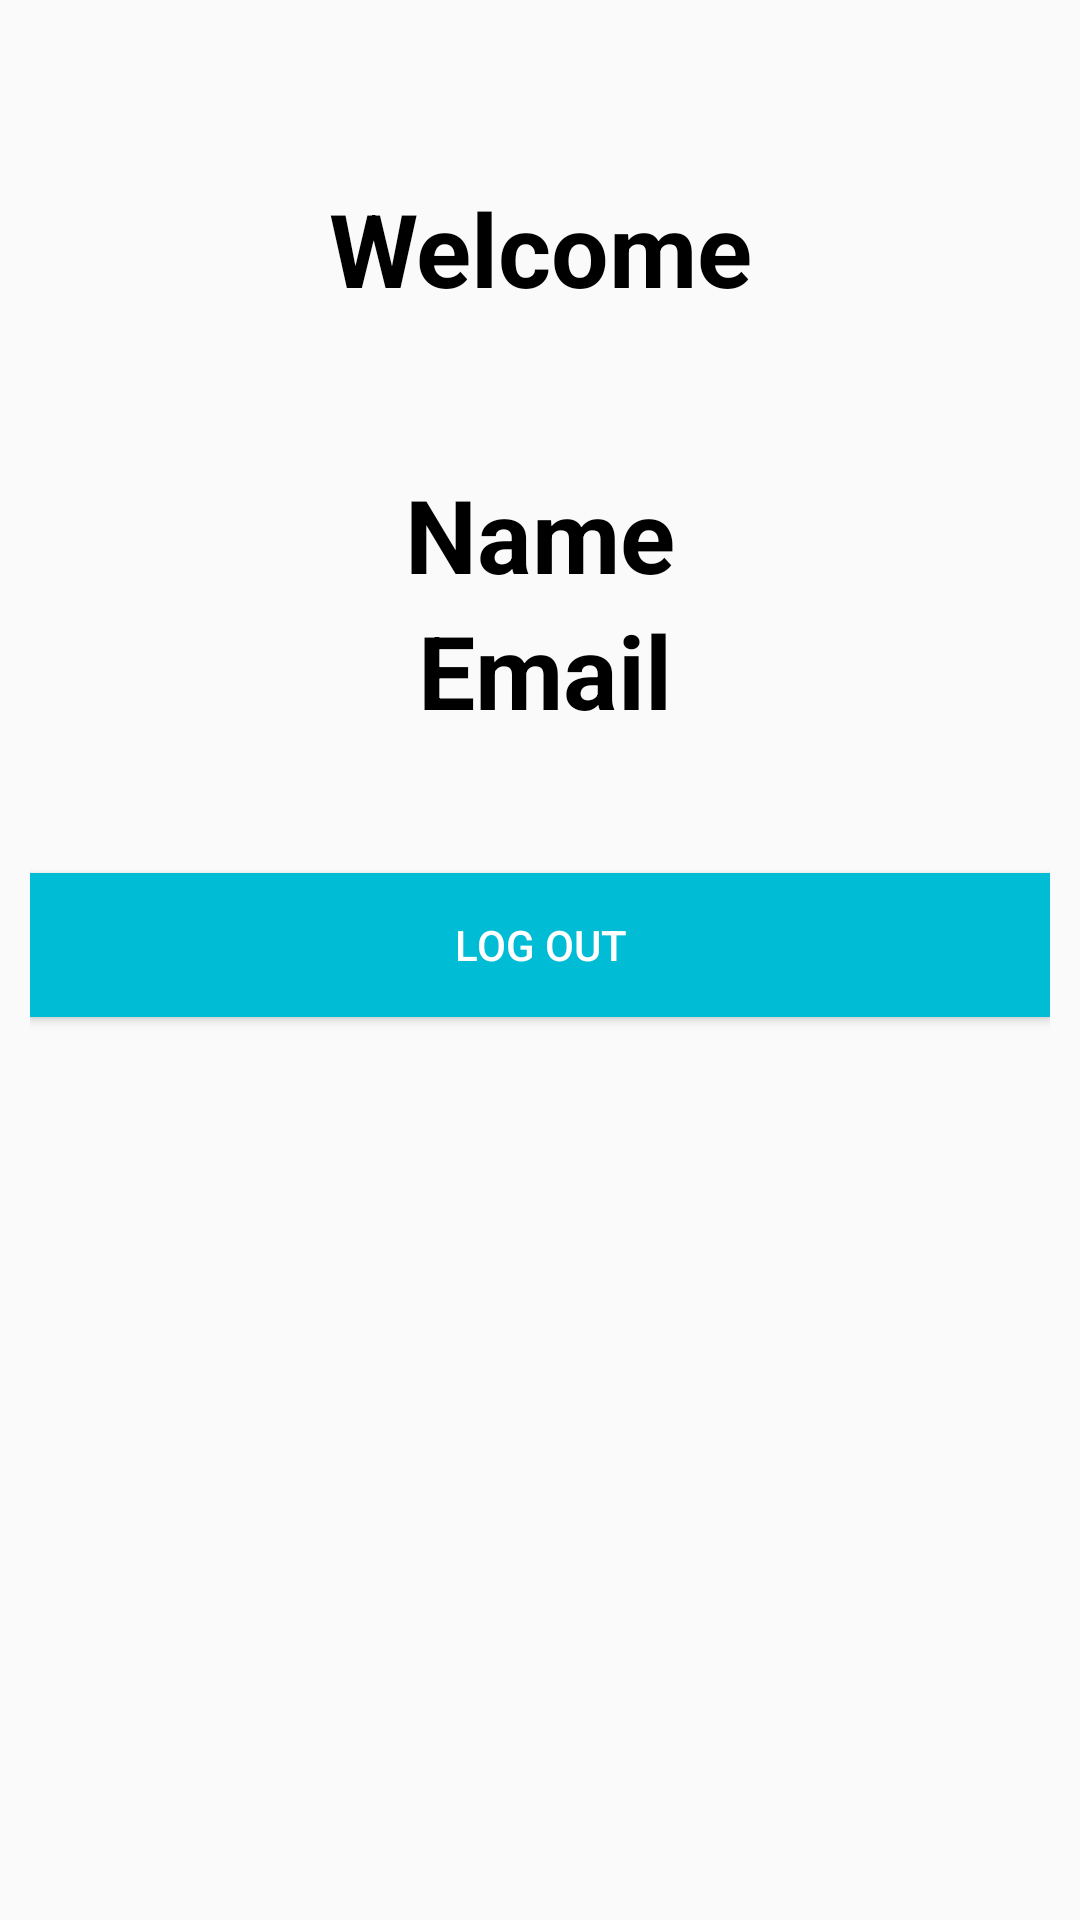

Write the Android layout XML for this screen, with the resource values it uses.
<!-- AndroidManifest.xml: application theme Theme.PYOP -->
<!-- res/layout/activity_home.xml -->
<?xml version="1.0" encoding="utf-8"?>
<RelativeLayout xmlns:android="http://schemas.android.com/apk/res/android"
    xmlns:app="http://schemas.android.com/apk/res-auto"
    xmlns:tools="http://schemas.android.com/tools"
    android:layout_width="match_parent"
    android:layout_height="match_parent"
    android:padding="10dp"
    tools:context=".HomeActivity">

    <TextView
        android:id="@+id/wel"
        android:layout_width="match_parent"
        android:layout_height="wrap_content"
        android:layout_alignParentStart="true"
        android:layout_alignParentEnd="true"
        android:layout_centerHorizontal="true"
        android:layout_marginTop="50dp"
        android:gravity="center"
        android:text="Welcome"
        android:textColor="#000000"
        android:textSize="34sp"
        android:textStyle="bold" />

    <TextView
        android:id="@+id/name"
        android:layout_width="match_parent"
        android:layout_height="wrap_content"
        android:layout_below="@id/wel"
        android:layout_alignParentStart="true"
        android:layout_alignParentEnd="true"
        android:layout_centerHorizontal="true"
        android:layout_marginTop="50dp"
        android:gravity="center"
        android:text="Name"
        android:textColor="#000000"
        android:textSize="34sp"
        android:textStyle="bold" />

    <TextView
        android:id="@+id/email"
        android:layout_width="match_parent"
        android:layout_height="wrap_content"
        android:layout_below="@id/name"
        android:layout_alignParentStart="true"
        android:layout_alignParentEnd="true"
        android:layout_centerHorizontal="true"
        android:layout_marginStart="2dp"
        android:layout_marginTop="0dp"
        android:layout_marginEnd="-2dp"
        android:gravity="center"
        android:text="Email"
        android:textColor="#000000"
        android:textSize="34sp"
        android:textStyle="bold" />

    <Button
        android:id="@+id/btnLogout"
        android:layout_width="match_parent"
        android:layout_height="wrap_content"
        android:layout_below="@id/email"
        android:layout_marginTop="45dp"
        android:background="#00BCD4"
        android:foregroundGravity="center|center_horizontal"
        android:gravity="center"
        android:paddingLeft="10dp"
        android:paddingRight="10dp"
        android:text="LOG OUT"
        android:textColor="#FFFFFF"
        tools:ignore="TextContrastCheck" />
</RelativeLayout>
<!-- resources referenced by this layout -->
<resources>
  <style name="Theme.PYOP" parent="Theme.AppCompat.Light.DarkActionBar">
          
          <item name="colorPrimary">@color/purple_500</item>
          <item name="colorPrimaryDark">@color/purple_700</item>
          <item name="colorAccent">@color/teal_200</item>
          
      </style>
  <color name="purple_500">#FF6200EE</color>
  <color name="purple_700">#FF3700B3</color>
  <color name="teal_200">#FF03DAC5</color>
</resources>
